Labelled photos from "holo2bright", an image-classification folder in DeepTrackAI/holo2bright_dataset. The possible labels are: brightfield microscopy, holography microscopy.

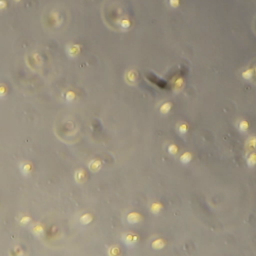
Label: brightfield microscopy

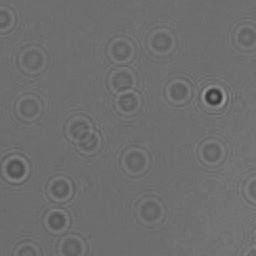
Label: holography microscopy

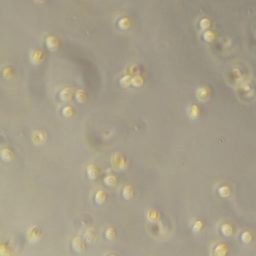
Label: brightfield microscopy

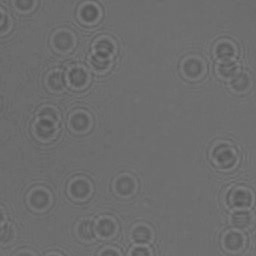
Label: holography microscopy

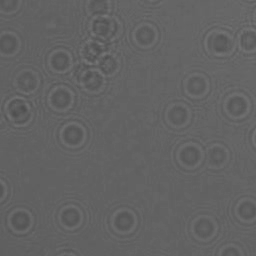
Label: holography microscopy

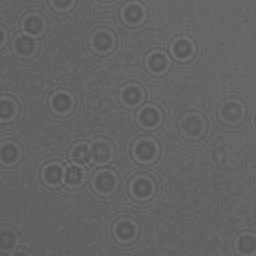
Label: holography microscopy
